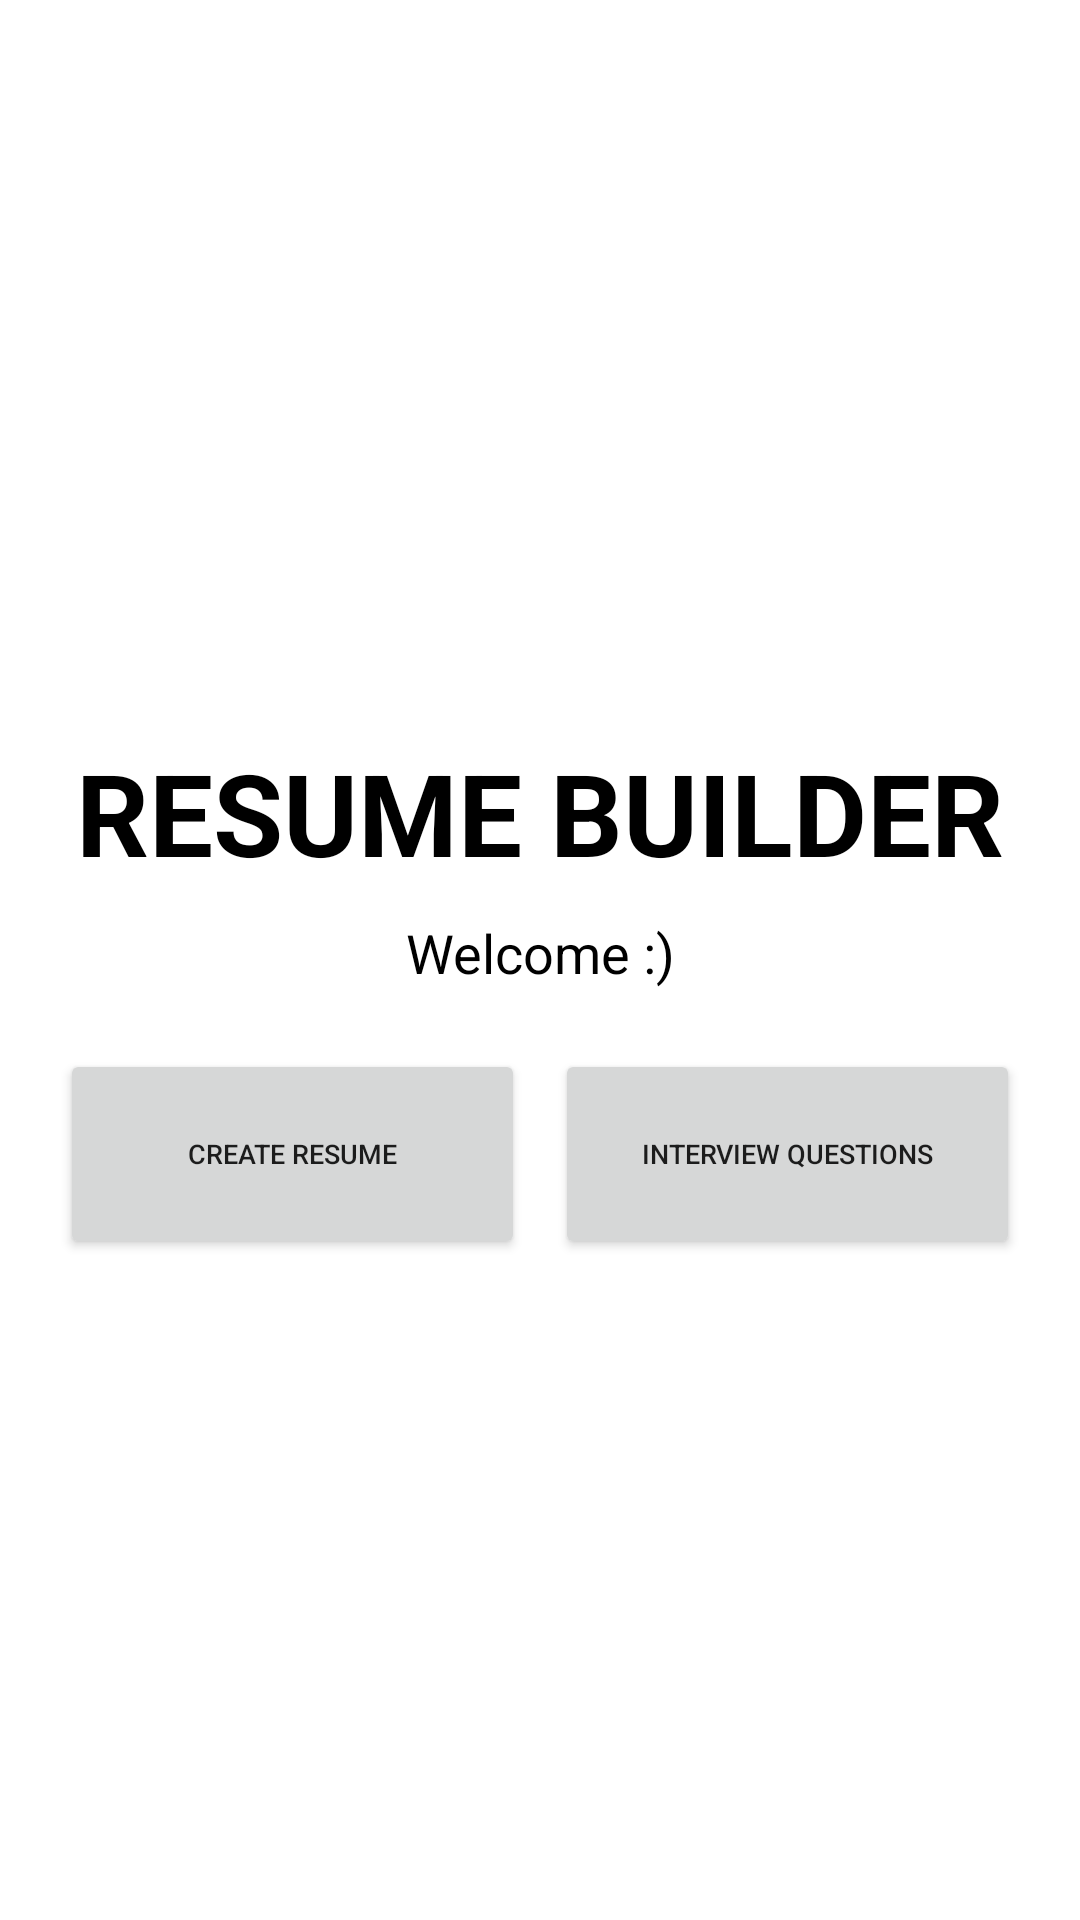

Write the Android layout XML for this screen, with the resource values it uses.
<!-- AndroidManifest.xml: application theme Theme.RCPITTNP -->
<!-- res/layout/activity_resume_builder.xml -->
<?xml version="1.0" encoding="utf-8"?>
<RelativeLayout xmlns:android="http://schemas.android.com/apk/res/android"
    xmlns:app="http://schemas.android.com/apk/res-auto"
    xmlns:tools="http://schemas.android.com/tools"
    android:layout_width="match_parent"
    android:layout_height="match_parent"
    android:orientation="horizontal"
    tools:context=".ResumeModule.ResumeBuilderActivity"
    android:gravity="center"
    android:id = "@+id/r1"
    >

    <TextView
        android:id="@+id/resumebuilTv"
        android:layout_width="match_parent"
        android:layout_height="wrap_content"
        android:layout_marginTop="45dp"
        android:layout_weight="1"
        android:text="Resume Builder"
        android:textAlignment="center"
        android:textAllCaps="true"
        android:textColor="@android:color/black"
        android:textSize="38sp"
        android:textStyle="bold" />

    <TextView
        android:id="@+id/welcomeTv"
        android:layout_width="match_parent"
        android:layout_height="wrap_content"
        android:layout_marginTop="105dp"
        android:layout_weight="1"
        android:text="Welcome :)"
        android:textAlignment="center"
        android:textColor="@android:color/black"
        android:textSize="18sp" />

    <LinearLayout
        android:layout_width="match_parent"
        android:layout_height="wrap_content"
        android:layout_below="@+id/welcomeTv"
        android:layout_margin="20dp"
        android:orientation="horizontal"
        >

        <Button
            android:id="@+id/createResumeBtn"
            android:layout_width="150dp"
            android:layout_height="70dp"
            android:text="Create Resume"
            android:textSize="9sp"
            android:layout_weight="1"/>
        <Button
            android:id="@+id/viewInterviewQueBtn"
            android:layout_width="150dp"
            android:layout_height="70dp"
            android:layout_marginLeft="10dp"
            android:textSize="9sp"
            android:text="Interview Questions"
            android:layout_weight="1"/>


    </LinearLayout>




</RelativeLayout>
<!-- resources referenced by this layout -->
<resources>
  <style name="Theme.RCPITTNP" parent="Theme.MaterialComponents.DayNight.DarkActionBar">
          
          <item name="colorPrimary">@color/purple_500</item>
          <item name="colorPrimaryVariant">@color/purple_700</item>
          <item name="colorOnPrimary">@color/white</item>
          
          <item name="colorSecondary">@color/teal_200</item>
          <item name="colorSecondaryVariant">@color/teal_700</item>
          <item name="colorOnSecondary">@color/black</item>
          
          <item name="android:statusBarColor" tools:targetApi="l">?attr/colorPrimaryVariant</item>
          
          <item name="windowActionBar">false</item>
          <item name="windowNoTitle">true</item>
      </style>
  <color name="purple_500">#FF6200EE</color>
  <color name="purple_700">#FF3700B3</color>
  <color name="white">#FFFFFFFF</color>
  <color name="teal_200">#FF03DAC5</color>
  <color name="teal_700">#FF018786</color>
  <color name="black">#FF000000</color>
</resources>
